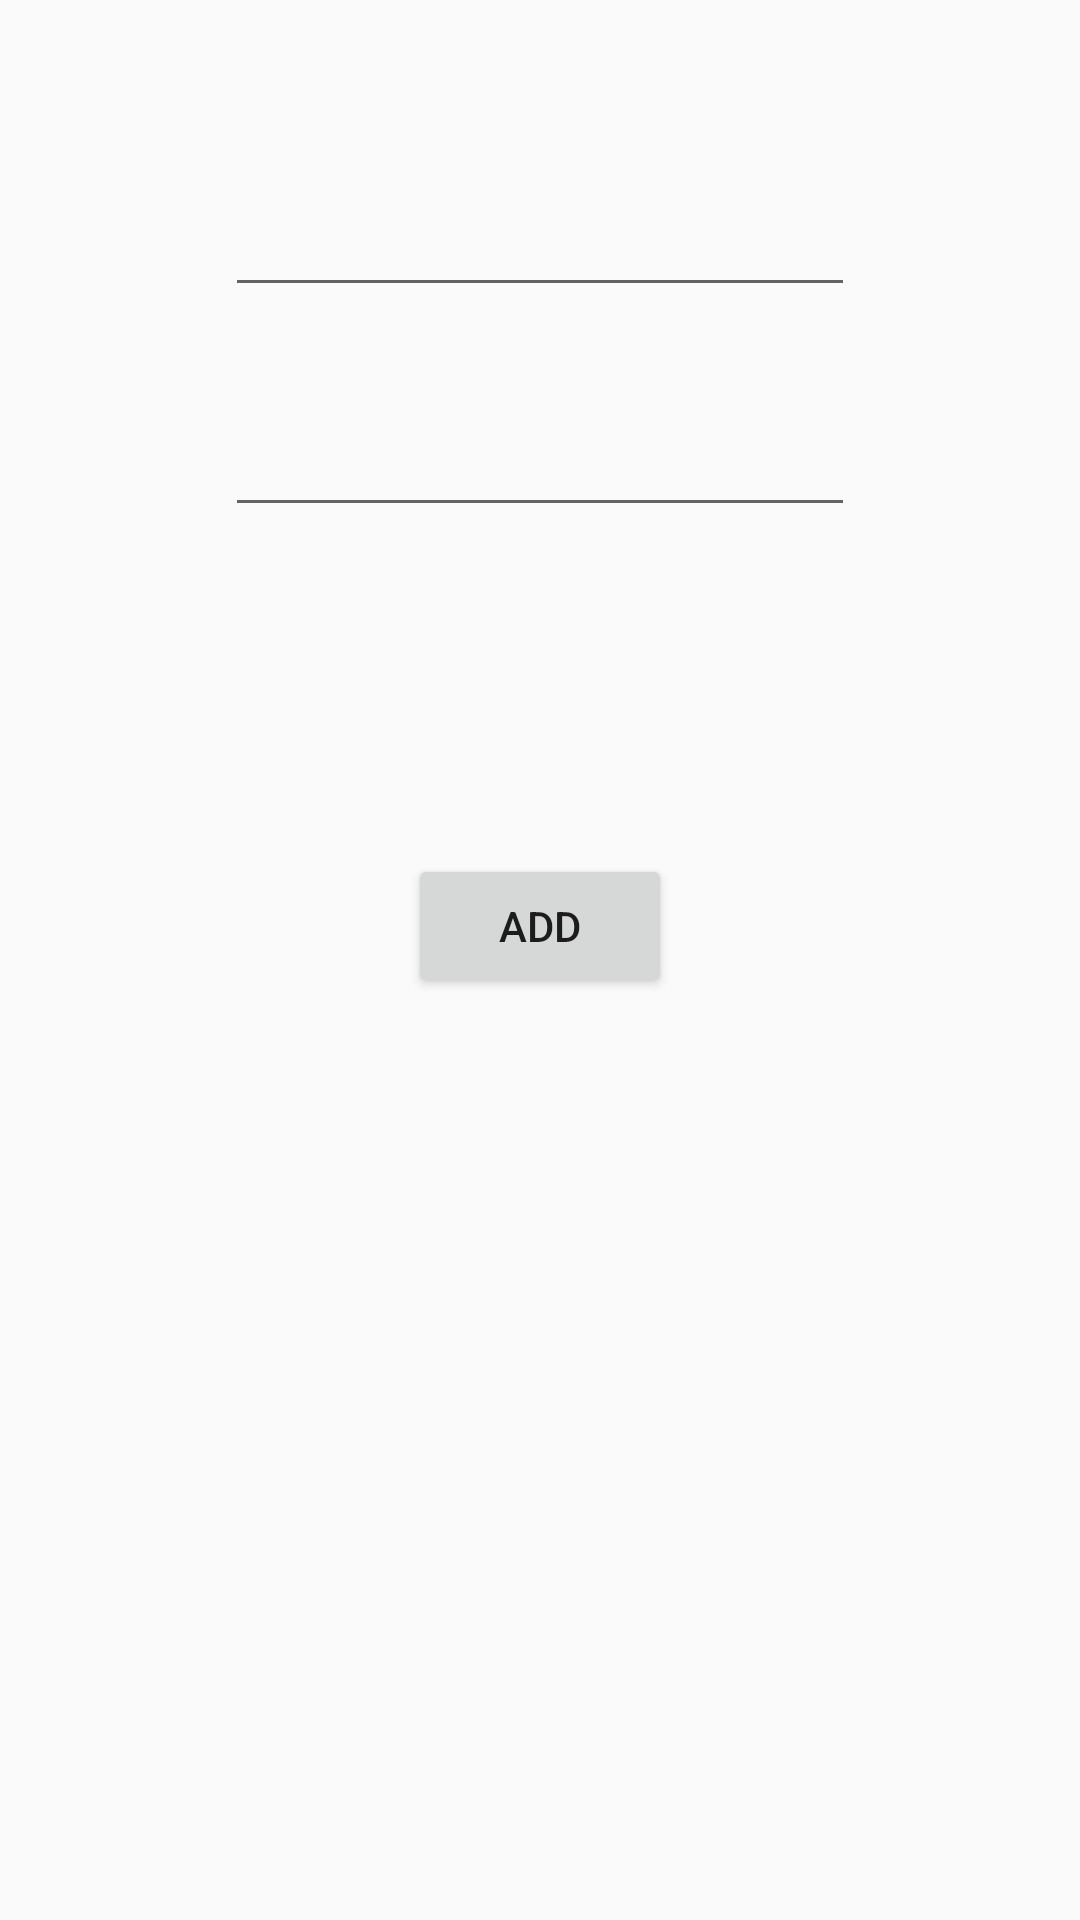

Android layout source for this screen:
<!-- AndroidManifest.xml: application theme AppTheme -->
<!-- res/layout/activity_button.xml -->
<?xml version="1.0" encoding="utf-8"?>
<RelativeLayout xmlns:android="http://schemas.android.com/apk/res/android"
    xmlns:app="http://schemas.android.com/apk/res-auto"
    xmlns:tools="http://schemas.android.com/tools"
    android:layout_width="match_parent"
    android:layout_height="match_parent"
    tools:context="com.example.sample.ButtonActivity">

    <EditText
        android:id="@+id/editText1"
        android:layout_width="wrap_content"
        android:layout_height="wrap_content"
        android:layout_alignParentTop="true"
        android:layout_centerHorizontal="true"
        android:layout_marginTop="61dp"
        android:ems="10"
        android:inputType="number"
        tools:layout_editor_absoluteX="84dp"
        tools:layout_editor_absoluteY="53dp" />

    <EditText
        android:id="@+id/editText2"
        android:layout_width="wrap_content"
        android:layout_height="wrap_content"
        android:layout_below="@+id/editText1"
        android:layout_centerHorizontal="true"
        android:layout_marginTop="32dp"
        android:ems="10"
        android:inputType="number"
        tools:layout_editor_absoluteX="84dp"
        tools:layout_editor_absoluteY="127dp" />

    <Button
        android:id="@+id/button"
        android:layout_width="wrap_content"
        android:layout_height="wrap_content"
        android:layout_below="@+id/editText2"
        android:layout_centerHorizontal="true"
        android:layout_marginTop="109dp"
        android:text="ADD"
        tools:layout_editor_absoluteX="148dp"
        tools:layout_editor_absoluteY="266dp" />
</RelativeLayout>
<!-- resources referenced by this layout -->
<resources>
  <style name="AppTheme" parent="Theme.AppCompat.Light.DarkActionBar">
          
          <item name="colorPrimary">@color/colorPrimary</item>
          <item name="colorPrimaryDark">@color/colorPrimaryDark</item>
          <item name="colorAccent">@color/colorAccent</item>
          <item name="color">#0336ff</item>
      </style>
  <color name="colorPrimary">#008577</color>
  <color name="colorPrimaryDark">#00574B</color>
  <color name="colorAccent">#F44336</color>
</resources>
